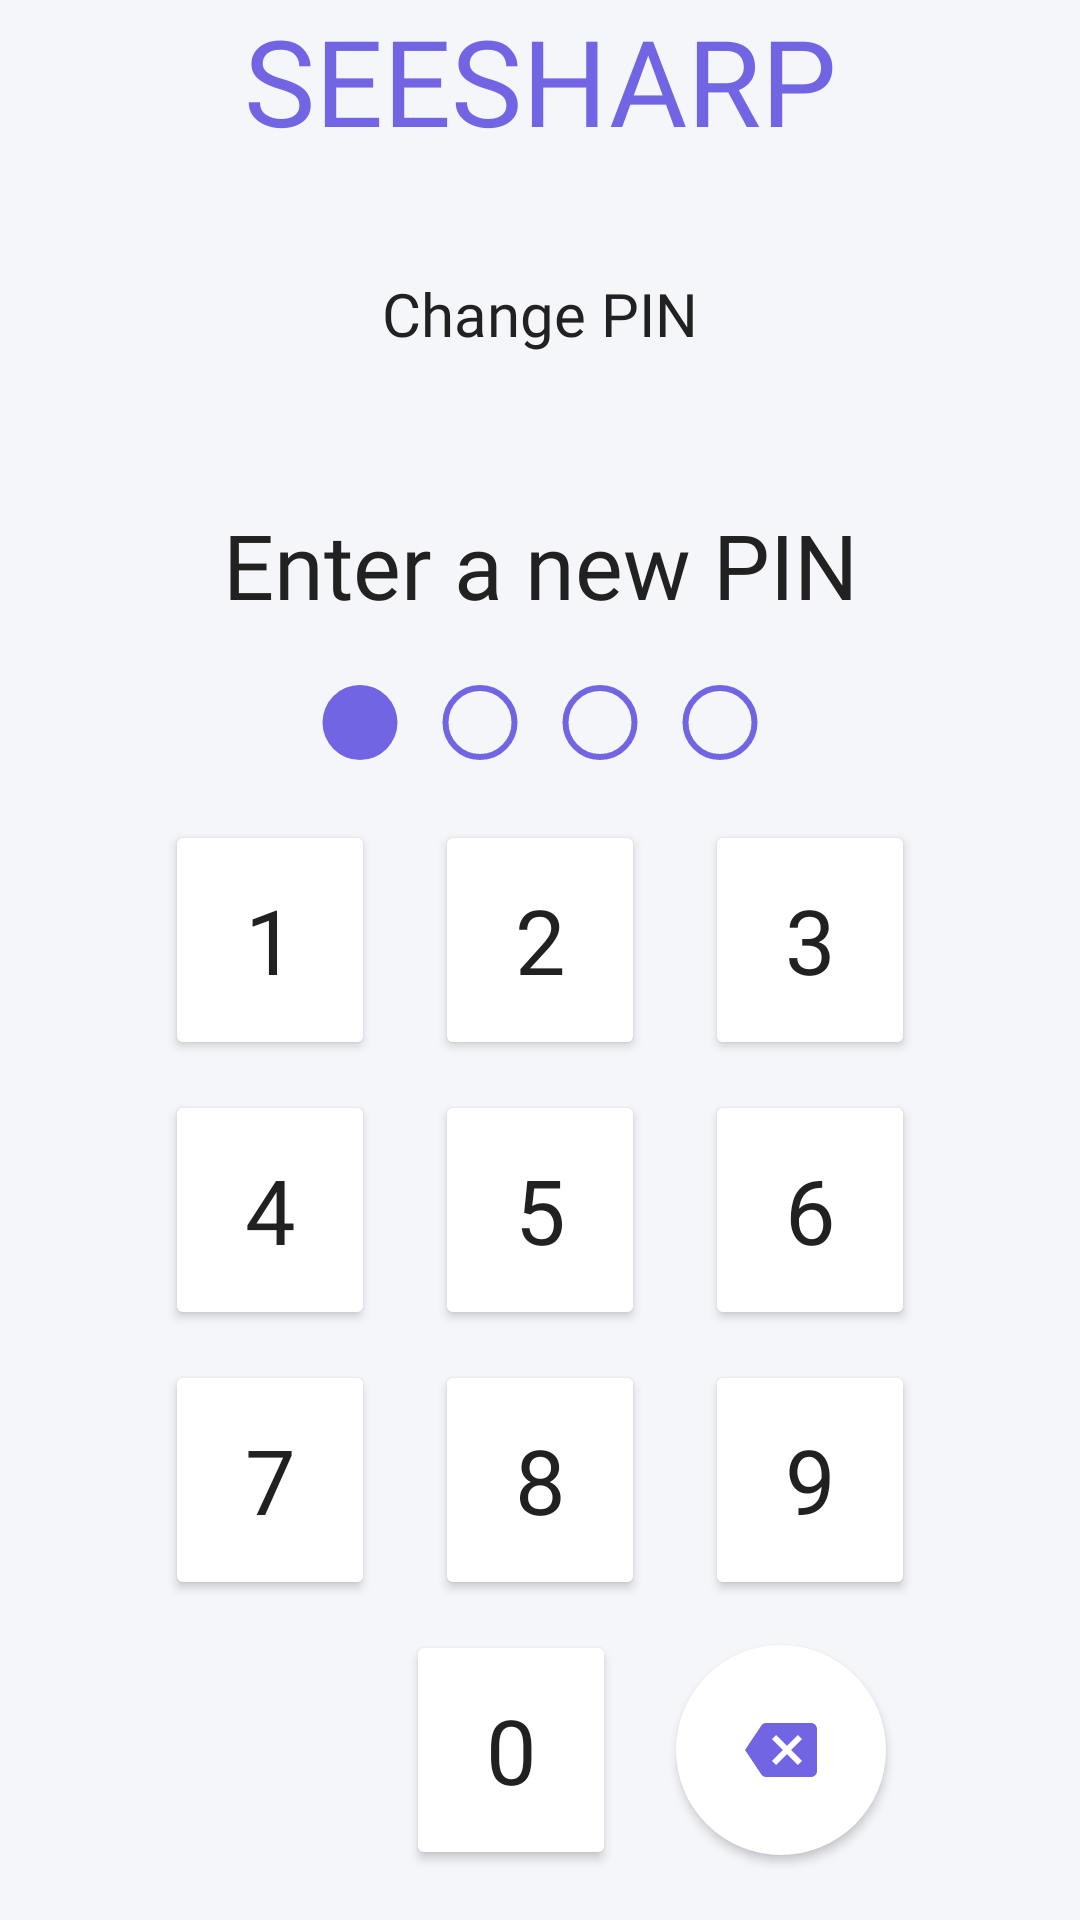

Here is an Android app screen rendered from its layout file. Give the layout XML and the strings, colors and styles it references.
<!-- AndroidManifest.xml: application theme Theme.MaterialComponents.Light.NoActionBar -->
<!-- res/layout/activity_child_change_pin.xml -->
<?xml version="1.0" encoding="utf-8"?>
<androidx.constraintlayout.widget.ConstraintLayout xmlns:android="http://schemas.android.com/apk/res/android"
    xmlns:app="http://schemas.android.com/apk/res-auto"
    xmlns:tools="http://schemas.android.com/tools"
    android:layout_width="match_parent"
    android:layout_height="match_parent"
    android:background="@color/purple_white"
    tools:context=".activities.child.ChildChangePinActivity">

    <LinearLayout
        android:id="@+id/seesharp"
        android:layout_width="0dp"
        android:layout_height="wrap_content"
        android:background="@color/transparent"
        android:orientation="vertical"
        app:layout_constraintEnd_toEndOf="parent"
        app:layout_constraintStart_toStartOf="parent"
        app:layout_constraintTop_toTopOf="parent">

        <TextView
            android:id="@+id/textView9"
            android:layout_width="match_parent"
            android:layout_height="91dp"
            android:background="@color/transparent"
            android:fontFamily="@font/bungee"
            android:text="SEESHARP"
            android:textAlignment="center"
            android:textColor="@color/primary"
            android:textSize="40sp" />

        <TextView
            android:id="@+id/activity_title"
            android:layout_width="match_parent"
            android:layout_height="wrap_content"
            android:fontFamily="@font/roboto_bold"
            android:text="Change PIN"
            android:textAlignment="center"
            android:textColor="@color/light_black"
            android:textSize="20sp" />

    </LinearLayout>

    <LinearLayout
        android:id="@+id/linearLayout4"
        android:layout_width="0dp"
        android:layout_height="wrap_content"
        android:layout_marginTop="50dp"
        android:orientation="vertical"
        app:layout_constraintEnd_toEndOf="parent"
        app:layout_constraintStart_toStartOf="parent"
        app:layout_constraintTop_toBottomOf="@+id/seesharp">

        <TextView
            android:id="@+id/textView11"
            android:layout_width="match_parent"
            android:layout_height="wrap_content"
            android:fontFamily="@font/roboto_bold"
            android:text="Enter a new PIN"
            android:textAlignment="center"
            android:textColor="@color/light_black"
            android:textSize="30sp" />

        <LinearLayout
            android:layout_width="match_parent"
            android:layout_height="wrap_content"
            android:layout_marginHorizontal="100dp"
            android:layout_marginVertical="20dp"
            android:orientation="horizontal">

            <ImageView
                android:id="@+id/entry1"
                android:layout_width="wrap_content"
                android:layout_height="wrap_content"
                android:layout_weight="1"
                app:srcCompat="@drawable/filled_circle" />

            <ImageView
                android:id="@+id/entry2"
                android:layout_width="wrap_content"
                android:layout_height="wrap_content"
                android:layout_weight="1"
                app:srcCompat="@drawable/circle" />

            <ImageView
                android:id="@+id/entry3"
                android:layout_width="wrap_content"
                android:layout_height="wrap_content"
                android:layout_weight="1"
                app:srcCompat="@drawable/circle" />

            <ImageView
                android:id="@+id/entry4"
                android:layout_width="wrap_content"
                android:layout_height="wrap_content"
                android:layout_weight="1"
                app:srcCompat="@drawable/circle" />
        </LinearLayout>

    </LinearLayout>

    <LinearLayout
        android:id="@+id/linearLayout6"
        android:layout_width="wrap_content"
        android:layout_height="wrap_content"
        android:layout_marginHorizontal="60dp"
        android:orientation="horizontal"
        app:layout_constraintEnd_toEndOf="parent"
        app:layout_constraintStart_toStartOf="parent"
        app:layout_constraintTop_toBottomOf="@+id/linearLayout4">

        <Button
            android:id="@+id/n1"
            android:layout_width="70dp"
            android:layout_height="80dp"
            android:layout_marginHorizontal="10dp"
            android:backgroundTint="@color/white"
            android:fontFamily="@font/roboto_bold"
            android:text="1"
            android:textColor="@color/light_black"
            android:textSize="30sp"
            app:cornerRadius="35dp" />

        <Button
            android:id="@+id/n2"
            android:layout_width="70dp"
            android:layout_height="80dp"
            android:layout_marginHorizontal="10dp"
            android:backgroundTint="@color/white"
            android:fontFamily="@font/roboto_bold"
            android:text="2"
            android:textColor="@color/light_black"
            android:textSize="30sp"
            app:cornerRadius="35dp" />

        <Button
            android:id="@+id/n3"
            android:layout_width="70dp"
            android:layout_height="80dp"
            android:layout_marginHorizontal="10dp"
            android:backgroundTint="@color/white"
            android:fontFamily="@font/roboto_bold"
            android:text="3"
            android:textColor="@color/light_black"
            android:textSize="30sp"
            app:cornerRadius="35dp" />

    </LinearLayout>

    <LinearLayout
        android:id="@+id/linearLayout7"
        android:layout_width="wrap_content"
        android:layout_height="wrap_content"
        android:layout_marginTop="10dp"
        android:orientation="horizontal"
        app:layout_constraintEnd_toEndOf="parent"
        app:layout_constraintStart_toStartOf="parent"
        app:layout_constraintTop_toBottomOf="@+id/linearLayout6">

        <Button
            android:id="@+id/n4"
            android:layout_width="70dp"
            android:layout_height="80dp"
            android:layout_marginHorizontal="10dp"
            android:layout_weight="1"
            android:backgroundTint="@color/white"
            android:fontFamily="@font/roboto_bold"
            android:text="4"
            android:textColor="@color/light_black"
            android:textSize="30sp"
            app:cornerRadius="35dp" />

        <Button
            android:id="@+id/n5"
            android:layout_width="70dp"
            android:layout_height="80dp"
            android:layout_marginHorizontal="10dp"
            android:layout_weight="1"
            android:backgroundTint="@color/white"
            android:fontFamily="@font/roboto_bold"
            android:text="5"
            android:textColor="@color/light_black"
            android:textSize="30sp"
            app:cornerRadius="35dp" />

        <Button
            android:id="@+id/n6"
            android:layout_width="70dp"
            android:layout_height="80dp"
            android:layout_marginHorizontal="10dp"
            android:layout_weight="1"
            android:backgroundTint="@color/white"
            android:fontFamily="@font/roboto_bold"
            android:text="6"
            android:textColor="@color/light_black"
            android:textSize="30sp"
            app:cornerRadius="35dp" />
    </LinearLayout>

    <LinearLayout
        android:id="@+id/linearLayout8"
        android:layout_width="wrap_content"
        android:layout_height="wrap_content"
        android:layout_marginTop="10dp"
        android:layout_weight="1"
        android:orientation="horizontal"
        app:layout_constraintEnd_toEndOf="parent"
        app:layout_constraintStart_toStartOf="parent"
        app:layout_constraintTop_toBottomOf="@+id/linearLayout7">

        <Button
            android:id="@+id/n7"
            android:layout_width="70dp"
            android:layout_height="80dp"
            android:layout_marginHorizontal="10dp"
            android:layout_weight="1"
            android:backgroundTint="@color/white"
            android:fontFamily="@font/roboto_bold"
            android:text="7"
            android:textColor="@color/light_black"
            android:textSize="30sp"
            app:cornerRadius="35dp" />

        <Button
            android:id="@+id/n8"
            android:layout_width="70dp"
            android:layout_height="80dp"
            android:layout_marginHorizontal="10dp"
            android:layout_weight="1"
            android:backgroundTint="@color/white"
            android:fontFamily="@font/roboto_bold"
            android:text="8"
            android:textColor="@color/light_black"
            android:textSize="30sp"
            app:cornerRadius="35dp" />

        <Button
            android:id="@+id/n9"
            android:layout_width="70dp"
            android:layout_height="80dp"
            android:layout_marginHorizontal="10dp"
            android:layout_weight="1"
            android:backgroundTint="@color/white"
            android:fontFamily="@font/roboto_bold"
            android:text="9"
            android:textColor="@color/light_black"
            android:textSize="30sp"
            app:cornerRadius="35dp" />
    </LinearLayout>

    <LinearLayout
        android:layout_width="wrap_content"
        android:layout_height="wrap_content"
        android:layout_marginTop="10dp"
        android:layout_weight="1"
        android:orientation="horizontal"
        app:layout_constraintEnd_toEndOf="parent"
        app:layout_constraintHorizontal_bias="0.696"
        app:layout_constraintStart_toStartOf="parent"
        app:layout_constraintTop_toBottomOf="@+id/linearLayout8">

        <Button
            android:id="@+id/n0"
            android:layout_width="70dp"
            android:layout_height="80dp"
            android:layout_marginHorizontal="10dp"
            android:layout_weight="1"
            android:backgroundTint="@color/white"
            android:fontFamily="@font/roboto_bold"
            android:gravity="center"
            android:text="0"
            android:textColor="@color/light_black"
            android:textSize="30sp"
            app:cornerRadius="35dp" />

        <ImageButton
            android:id="@+id/nClr"
            android:layout_width="70dp"
            android:layout_height="70dp"
            android:layout_gravity="center_vertical"
            android:layout_marginHorizontal="10dp"
            android:layout_weight="1"
            android:background="@drawable/round_btn"
            android:elevation="2dp"
            app:srcCompat="@drawable/ic_baseline_backspace_24"
            tools:ignore="SpeakableTextPresentCheck" />

    </LinearLayout>
</androidx.constraintlayout.widget.ConstraintLayout>
<!-- resources referenced by this layout -->
<resources>
  <color name="light_black">#FF212121</color>
  <color name="primary">#FF7165e3</color>
  <color name="purple_white">#FFf5f6fa</color>
  <color name="transparent">#00FFFFFF</color>
  <color name="white">#FFFFFFFF</color>
  <!-- drawable circle (drawable) -->
  <shape
      xmlns:android="http://schemas.android.com/apk/res/android"
      android:shape="oval">
      <stroke
          android:width="2dp"
          android:color="@color/primary" />
      <size
          android:width="25dp"
          android:height="25dp" />
  </shape>
  <!-- drawable filled_circle (drawable) -->
  <shape
      xmlns:android="http://schemas.android.com/apk/res/android"
      android:shape="oval">
      <solid
          android:color="@color/primary"/>
      <size
          android:width="25dp"
          android:height="25dp" />
  </shape>
  <!-- drawable ic_baseline_backspace_24 (drawable) -->
  <vector android:autoMirrored="true" android:height="24dp"
      android:tint="#7165E3" android:viewportHeight="24"
      android:viewportWidth="24" android:width="24dp" xmlns:android="http://schemas.android.com/apk/res/android">
      <path android:fillColor="@android:color/white" android:pathData="M22,3L7,3c-0.69,0 -1.23,0.35 -1.59,0.88L0,12l5.41,8.11c0.36,0.53 0.9,0.89 1.59,0.89h15c1.1,0 2,-0.9 2,-2L24,5c0,-1.1 -0.9,-2 -2,-2zM19,15.59L17.59,17 14,13.41 10.41,17 9,15.59 12.59,12 9,8.41 10.41,7 14,10.59 17.59,7 19,8.41 15.41,12 19,15.59z"/>
  </vector>
  <!-- drawable round_btn (drawable) -->
  <?xml version="1.0" encoding="utf-8"?>
  <shape xmlns:android="http://schemas.android.com/apk/res/android">
      <size android:height="40dp" android:width="40dp" />
      <solid android:color="@color/white" />
      <corners android:radius="50dp" />
  </shape>
</resources>
